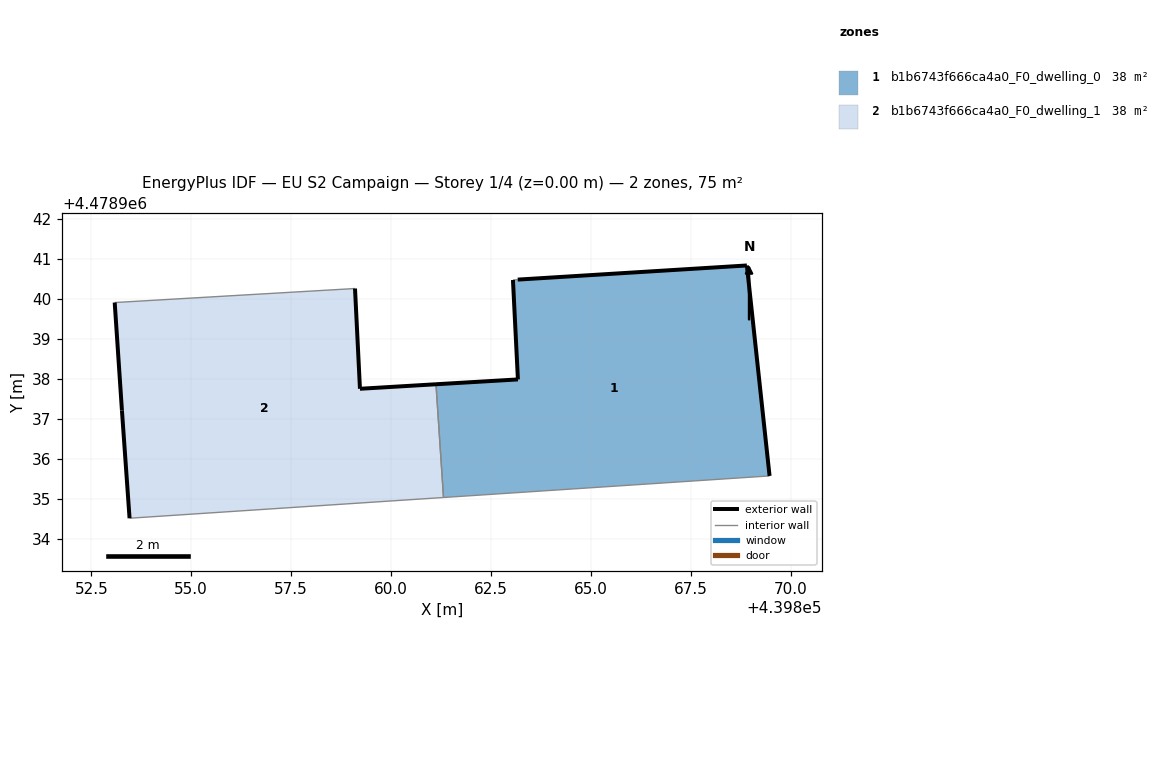
=== STOREY PLAN SPEC (per zone: floor XY polygon, exterior-wall plan segments, windows/doors) ===
zone 1: b1b6743f666ca4a0_F0_dwelling_0  (37.7 m²)
  floor: (439869.47, 4478935.57) (439868.91, 4478940.84) (439863.17, 4478940.48) (439863.05, 4478940.47) (439863.18, 4478937.98) (439861.13, 4478937.86) (439861.32, 4478935.03)
  exterior wall: (439863.17, 4478940.48) – (439868.91, 4478940.84)  [5.7 m]
  exterior wall: (439868.91, 4478940.84) – (439869.47, 4478935.57)  [5.3 m]
  exterior wall: (439861.13, 4478937.86) – (439863.18, 4478937.98)  [2.1 m]
  exterior wall: (439863.18, 4478937.98) – (439863.05, 4478940.47)  [2.5 m]
  interior walls: 3
zone 2: b1b6743f666ca4a0_F0_dwelling_1  (37.7 m²)
  floor: (439861.32, 4478935.03) (439861.13, 4478937.86) (439859.22, 4478937.75) (439859.10, 4478940.26) (439853.09, 4478939.91) (439853.27, 4478937.21) (439853.46, 4478934.51)
  exterior wall: (439859.22, 4478937.75) – (439861.13, 4478937.86)  [1.9 m]
  exterior wall: (439853.46, 4478934.51) – (439853.27, 4478937.21)  [2.7 m]
  exterior wall: (439853.27, 4478937.21) – (439853.09, 4478939.91)  [2.7 m]
  exterior wall: (439859.10, 4478940.26) – (439859.22, 4478937.75)  [2.5 m]
  interior walls: 3

=== DERIVED (storey summary) ===
Building: EU S2 Campaign
Storey: 1 of 4  (floor level z = 0.00 m)
Storey gross floor area: 75.4 m²
Zones on this storey: 2
  - b1b6743f666ca4a0_F0_dwelling_0: floor 37.7 m²; exterior wall 15.6 m (46.8 m²); WWR 0.0%
  - b1b6743f666ca4a0_F0_dwelling_1: floor 37.7 m²; exterior wall 9.8 m (29.5 m²); WWR 0.0%
Zone adjacency (shared interzone walls):
  - b1b6743f666ca4a0_F0_dwelling_0 ↔ b1b6743f666ca4a0_F0_dwelling_1